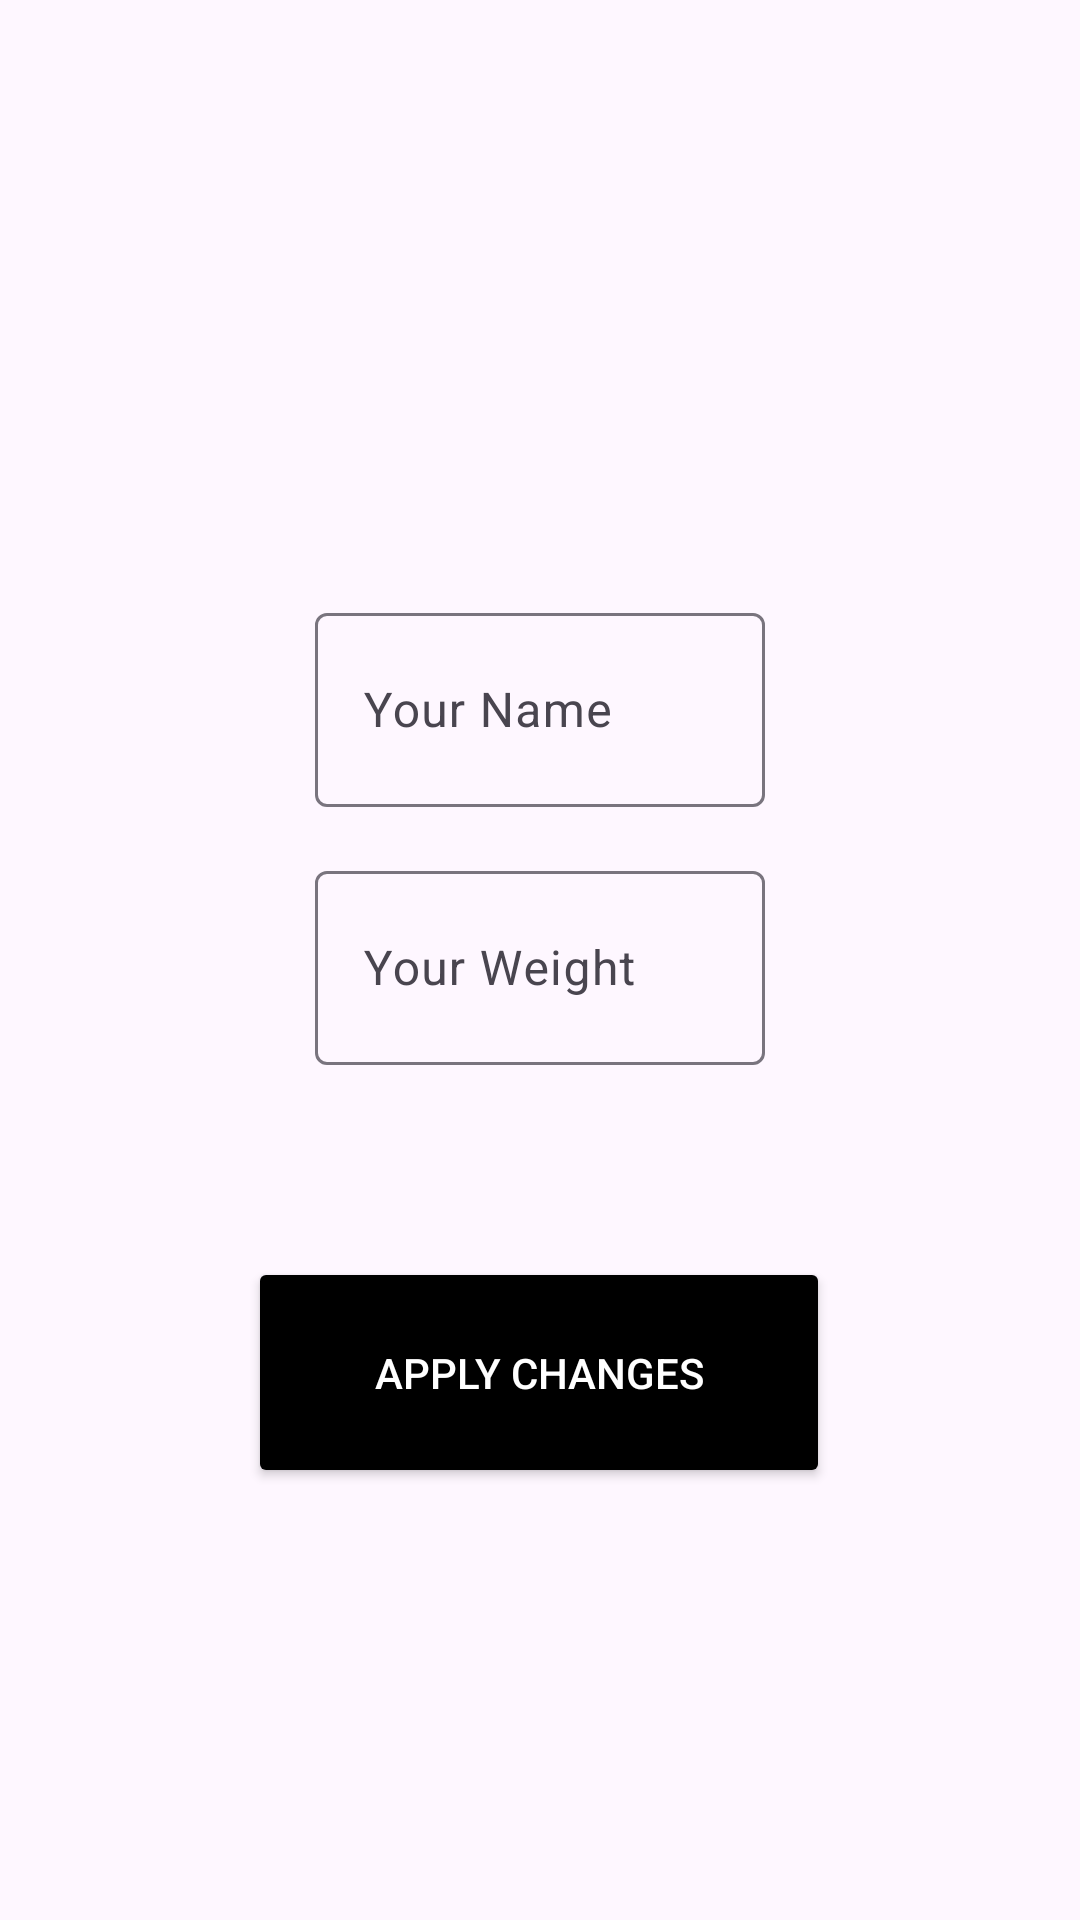

Write the Android layout XML for this screen, with the resource values it uses.
<!-- AndroidManifest.xml: application theme Theme.RunningTrackerApp -->
<!-- res/layout/fragment_settings.xml -->
<?xml version="1.0" encoding="utf-8"?>
<androidx.constraintlayout.widget.ConstraintLayout xmlns:android="http://schemas.android.com/apk/res/android"
    xmlns:app="http://schemas.android.com/apk/res-auto"
    xmlns:tools="http://schemas.android.com/tools"
    android:layout_width="match_parent"
    android:layout_height="match_parent"
    android:padding="16dp">

    <com.google.android.material.textfield.TextInputLayout
        android:id="@+id/tilName"
        android:layout_width="150dp"
        android:layout_height="70dp"
        android:layout_marginBottom="16dp"
        app:layout_constraintBottom_toTopOf="@+id/tilWeight"
        app:layout_constraintEnd_toEndOf="parent"
        app:layout_constraintStart_toStartOf="parent">

        <com.google.android.material.textfield.TextInputEditText
            android:id="@+id/etName"
            android:layout_width="match_parent"
            android:layout_height="match_parent"
            android:ems="10"
            android:hint="Your Name"
            android:inputType="textPersonName" />

    </com.google.android.material.textfield.TextInputLayout>

    <com.google.android.material.textfield.TextInputLayout
        android:id="@+id/tilWeight"
        android:layout_width="150dp"
        android:layout_height="70dp"
        app:layout_constraintBottom_toTopOf="@+id/guideline3"
        app:layout_constraintEnd_toEndOf="parent"
        app:layout_constraintHorizontal_bias="0.5"
        app:layout_constraintStart_toStartOf="parent"
        app:layout_constraintTop_toTopOf="@+id/guideline3">

        <com.google.android.material.textfield.TextInputEditText
            android:id="@+id/etWeight"
            android:layout_width="match_parent"
            android:layout_height="match_parent"
            android:ems="10"
            android:hint="Your Weight"
            android:inputType="numberDecimal" />

    </com.google.android.material.textfield.TextInputLayout>

    <Button
        android:id="@+id/btnApplyChanges"
        android:layout_width="194dp"
        android:layout_height="77dp"
        android:layout_marginTop="64dp"
        android:backgroundTint="@color/black"
        android:text="Apply Changes"
        android:textColor="@color/white"
        app:layout_constraintEnd_toEndOf="parent"
        app:layout_constraintHorizontal_bias="0.497"
        app:layout_constraintStart_toStartOf="parent"
        app:layout_constraintTop_toBottomOf="@+id/tilWeight" />

    <androidx.constraintlayout.widget.Guideline
        android:id="@+id/guideline3"
        android:layout_width="wrap_content"
        android:layout_height="wrap_content"
        android:orientation="horizontal"
        app:layout_constraintGuide_percent="0.5" />

</androidx.constraintlayout.widget.ConstraintLayout>
<!-- resources referenced by this layout -->
<resources>
  <style name="Theme.RunningTrackerApp" parent="Base.Theme.RunningTrackerApp" />
  <style name="Base.Theme.RunningTrackerApp" parent="Theme.Material3.DayNight.NoActionBar">
          
          
      </style>
  <!-- not gathered from this repository: default colours our renderer supplied (Android Studio template values) -->
  <color name="black">#FF000000</color>
  <color name="white">#FFFFFFFF</color>
</resources>
